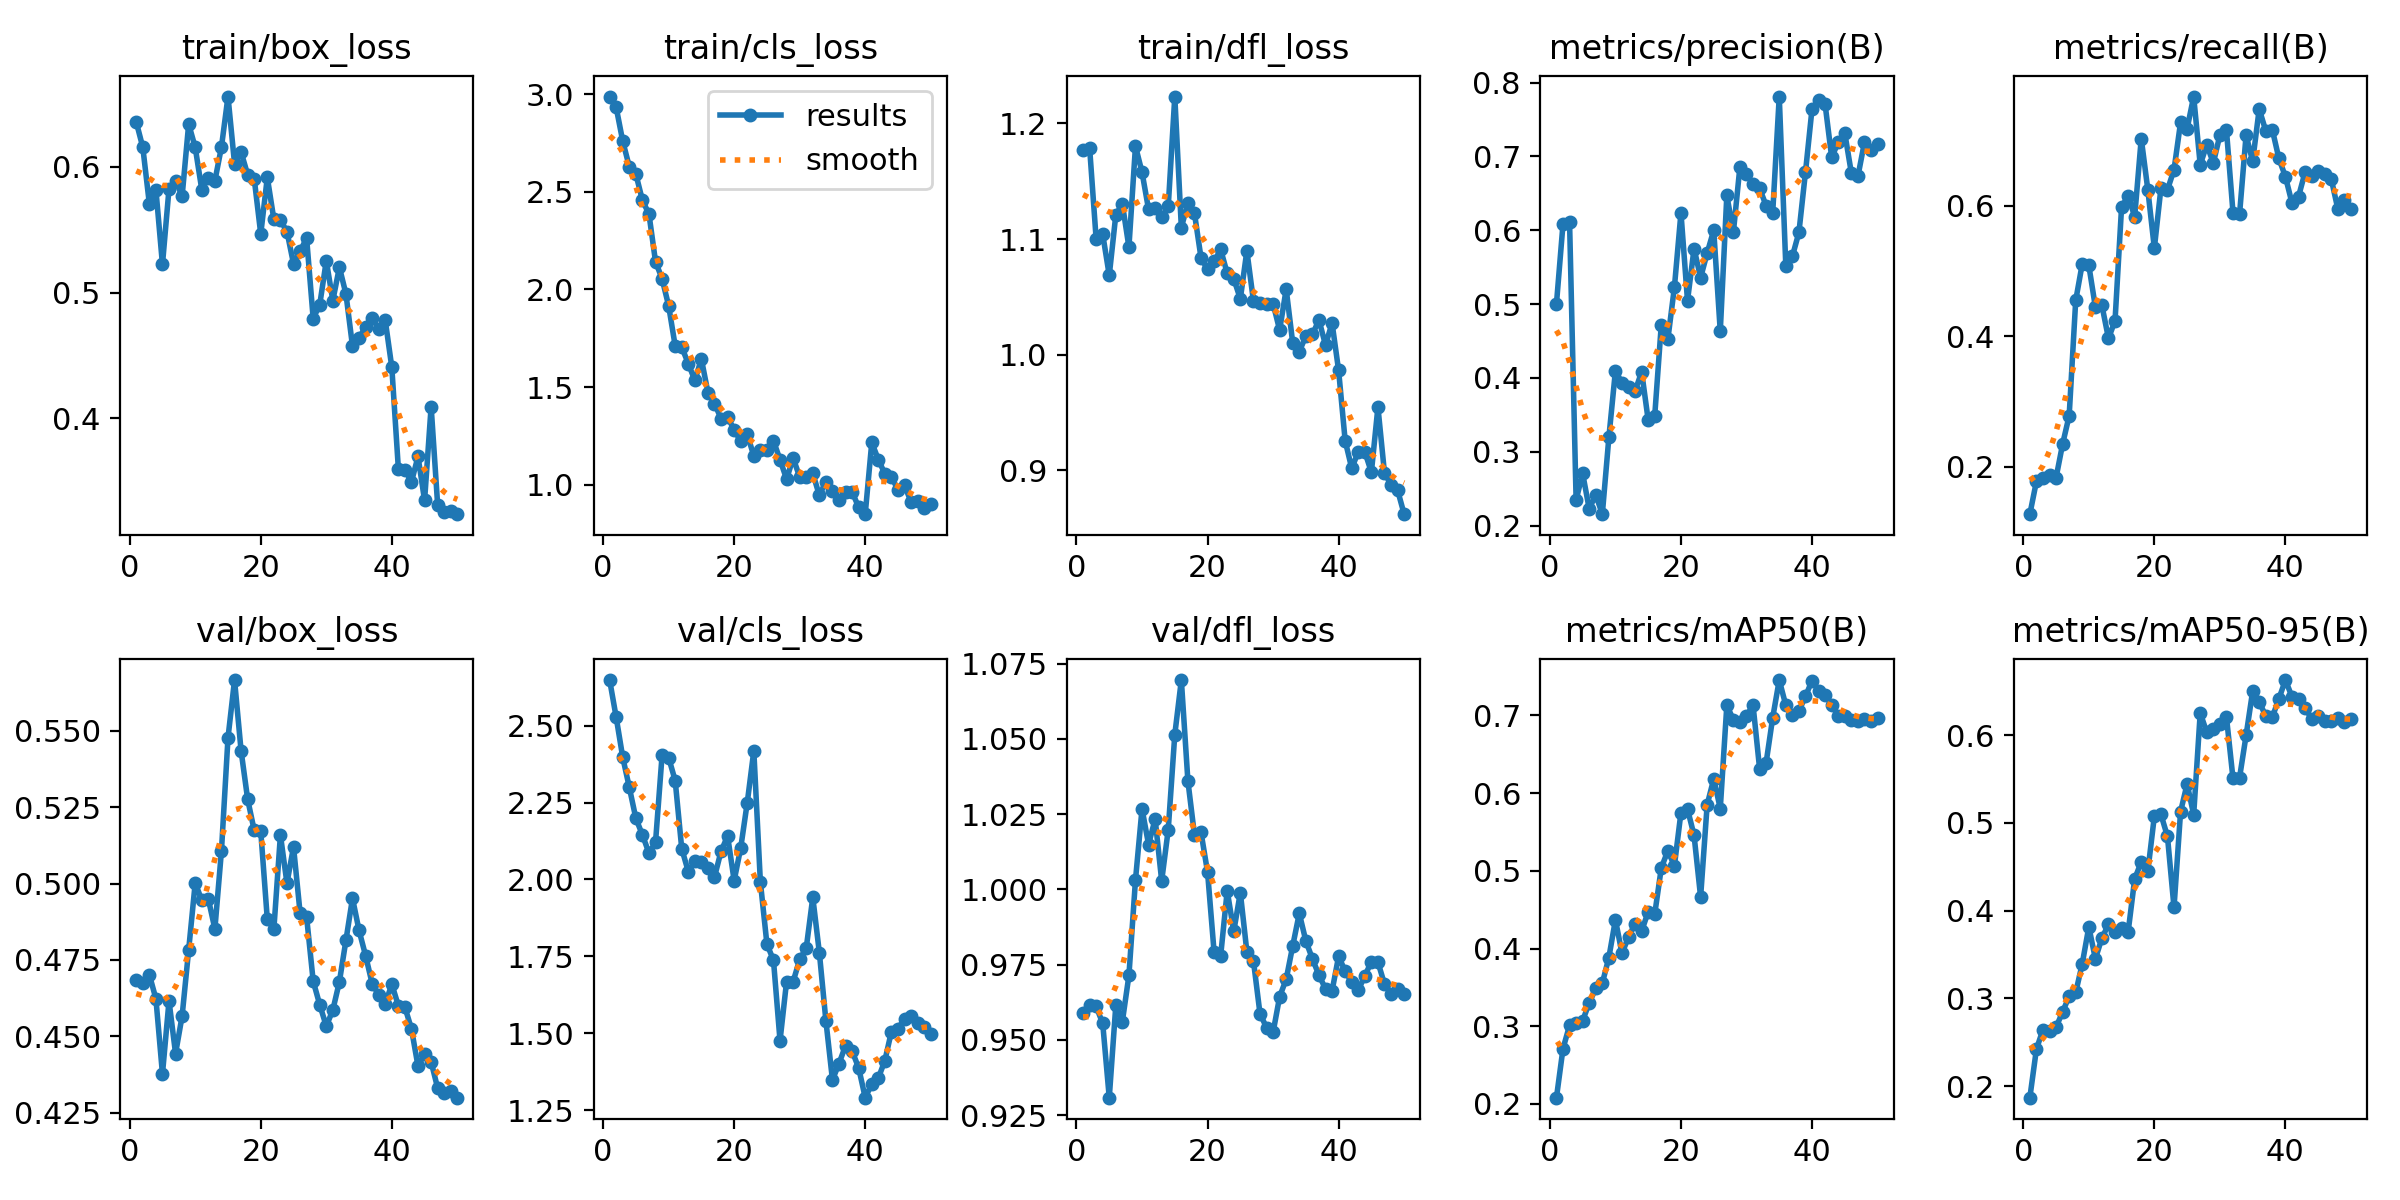

Source data for this figure (header and first rows):
epoch, time, train/box_loss, train/cls_loss, train/dfl_loss, metrics/precision(B), metrics/recall(B), metrics/mAP50(B), metrics/mAP50-95(B), val/box_loss, val/cls_loss, val/dfl_loss, lr/pg0, lr/pg1, lr/pg2
1, 9.406, 0.6359, 2.987, 1.177, 0.5003, 0.1272, 0.2081, 0.1869, 0.4683, 2.648, 0.959, 5.716e-05, 5.716e-05, 5.716e-05
2, 12.24, 0.6157, 2.931, 1.179, 0.6084, 0.1775, 0.2712, 0.2422, 0.4675, 2.527, 0.9615, 0.0001261, 0.0001261, 0.0001261
3, 15.39, 0.5706, 2.758, 1.1, 0.6117, 0.1831, 0.301, 0.2644, 0.4701, 2.397, 0.9611, 0.0001921, 0.0001921, 0.0001921
4, 17.42, 0.5819, 2.628, 1.104, 0.235, 0.1878, 0.3042, 0.2633, 0.4623, 2.3, 0.9555, 0.0002554, 0.0002554, 0.0002554
5, 19.49, 0.5223, 2.59, 1.069, 0.2707, 0.1831, 0.3072, 0.2674, 0.4377, 2.199, 0.9308, 0.0003158, 0.0003158, 0.0003158
6, 21.44, 0.5827, 2.456, 1.121, 0.2228, 0.2347, 0.33, 0.2845, 0.4616, 2.145, 0.9615, 0.0003734, 0.0003734, 0.0003734
7, 23.47, 0.5892, 2.386, 1.13, 0.2418, 0.2782, 0.3488, 0.3027, 0.4443, 2.086, 0.9561, 0.0004281, 0.0004281, 0.0004281
8, 25.52, 0.5767, 2.142, 1.093, 0.2156, 0.4551, 0.3554, 0.3069, 0.4567, 2.121, 0.9714, 0.0004801, 0.0004801, 0.0004801
9, 27.58, 0.6342, 2.055, 1.18, 0.3196, 0.5113, 0.3885, 0.3396, 0.4783, 2.404, 1.003, 0.0005292, 0.0005292, 0.0005292
10, 29.79, 0.6156, 1.916, 1.158, 0.4097, 0.5086, 0.437, 0.3816, 0.5002, 2.396, 1.027, 0.0005754, 0.0005754, 0.0005754
11, 31.94, 0.5819, 1.711, 1.126, 0.3933, 0.4448, 0.3939, 0.3452, 0.4945, 2.322, 1.015, 0.0006189, 0.0006189, 0.0006189
12, 33.93, 0.5914, 1.705, 1.127, 0.3879, 0.4473, 0.4148, 0.3689, 0.495, 2.1, 1.023, 0.0006595, 0.0006595, 0.0006595
13, 35.87, 0.589, 1.62, 1.119, 0.3822, 0.3966, 0.4321, 0.3844, 0.4851, 2.026, 1.003, 0.0006973, 0.0006973, 0.0006973
14, 37.81, 0.6158, 1.535, 1.128, 0.4083, 0.424, 0.4223, 0.3758, 0.5106, 2.059, 1.02, 0.0007322, 0.0007322, 0.0007322
15, 39.76, 0.6561, 1.644, 1.223, 0.343, 0.5986, 0.4474, 0.3804, 0.5477, 2.056, 1.051, 0.0007643, 0.0007643, 0.0007643
16, 41.73, 0.6026, 1.472, 1.11, 0.3492, 0.6148, 0.4444, 0.3759, 0.5666, 2.037, 1.07, 0.0007936, 0.0007936, 0.0007936
17, 43.94, 0.6119, 1.416, 1.131, 0.4722, 0.5836, 0.5037, 0.4362, 0.5434, 2.008, 1.036, 0.0008201, 0.0008201, 0.0008201
18, 45.83, 0.5939, 1.339, 1.122, 0.4523, 0.7032, 0.5259, 0.4556, 0.5276, 2.092, 1.018, 0.0008437, 0.0008437, 0.0008437
19, 47.76, 0.5908, 1.347, 1.084, 0.5228, 0.625, 0.5065, 0.4449, 0.5174, 2.141, 1.019, 0.0008645, 0.0008645, 0.0008645
20, 49.72, 0.5466, 1.281, 1.074, 0.6235, 0.5352, 0.575, 0.5077, 0.5171, 1.996, 1.006, 0.0008825, 0.0008825, 0.0008825
21, 51.67, 0.5917, 1.223, 1.081, 0.5046, 0.6269, 0.5796, 0.5099, 0.4883, 2.102, 0.9791, 0.0008631, 0.0008631, 0.0008631
22, 53.6, 0.5583, 1.258, 1.091, 0.5752, 0.6248, 0.5456, 0.4847, 0.4851, 2.25, 0.9779, 0.0008348, 0.0008348, 0.0008348
23, 55.49, 0.5576, 1.148, 1.07, 0.5358, 0.6553, 0.4663, 0.4037, 0.5159, 2.418, 0.9995, 0.0008065, 0.0008065, 0.0008065
24, 57.45, 0.5486, 1.178, 1.066, 0.5692, 0.7279, 0.5851, 0.5128, 0.5001, 1.992, 0.986, 0.0007782, 0.0007782, 0.0007782
25, 60.24, 0.5229, 1.181, 1.048, 0.6, 0.7185, 0.6182, 0.5445, 0.512, 1.79, 0.9989, 0.0007499, 0.0007499, 0.0007499
26, 62.15, 0.533, 1.225, 1.09, 0.4632, 0.7676, 0.5802, 0.5094, 0.4904, 1.738, 0.9792, 0.0007216, 0.0007216, 0.0007216
27, 64.04, 0.5433, 1.128, 1.047, 0.6472, 0.663, 0.7129, 0.6254, 0.489, 1.476, 0.9763, 0.0006934, 0.0006934, 0.0006934
28, 66.01, 0.4793, 1.029, 1.045, 0.5974, 0.6938, 0.6946, 0.6033, 0.4681, 1.668, 0.9587, 0.0006651, 0.0006651, 0.0006651
29, 67.95, 0.4903, 1.137, 1.044, 0.6861, 0.6657, 0.6913, 0.6065, 0.4603, 1.668, 0.9541, 0.0006368, 0.0006368, 0.0006368
30, 69.96, 0.5253, 1.04, 1.044, 0.676, 0.7085, 0.6994, 0.6131, 0.4533, 1.74, 0.9525, 0.0006085, 0.0006085, 0.0006085
31, 71.91, 0.4936, 1.042, 1.021, 0.6626, 0.7166, 0.7134, 0.6209, 0.4586, 1.777, 0.9643, 0.0005802, 0.0005802, 0.0005802
32, 74.06, 0.5202, 1.059, 1.057, 0.6568, 0.5897, 0.6316, 0.5507, 0.4678, 1.942, 0.9701, 0.0005519, 0.0005519, 0.0005519
33, 76.05, 0.4989, 0.9458, 1.01, 0.6332, 0.5871, 0.6394, 0.5516, 0.4814, 1.762, 0.9812, 0.0005236, 0.0005236, 0.0005236
34, 78.03, 0.4574, 1.016, 1.003, 0.6236, 0.7085, 0.6971, 0.5999, 0.4952, 1.541, 0.992, 0.0004953, 0.0004953, 0.0004953
35, 79.95, 0.4638, 0.9704, 1.016, 0.781, 0.6683, 0.7456, 0.6502, 0.4846, 1.349, 0.9828, 0.000467, 0.000467, 0.000467
36, 81.95, 0.4728, 0.9245, 1.018, 0.552, 0.7485, 0.7131, 0.6381, 0.4764, 1.402, 0.9769, 0.0004387, 0.0004387, 0.0004387
37, 83.87, 0.4796, 0.9645, 1.03, 0.5645, 0.715, 0.7012, 0.6218, 0.4672, 1.46, 0.9715, 0.0004104, 0.0004104, 0.0004104
38, 85.77, 0.4712, 0.9638, 1.008, 0.5971, 0.7169, 0.7058, 0.6207, 0.4635, 1.442, 0.9669, 0.0003821, 0.0003821, 0.0003821
39, 87.69, 0.4778, 0.8849, 1.027, 0.6785, 0.6728, 0.7245, 0.6414, 0.4606, 1.388, 0.9663, 0.0003538, 0.0003538, 0.0003538
40, 89.88, 0.4404, 0.8496, 0.9865, 0.7642, 0.6448, 0.7449, 0.6629, 0.4671, 1.291, 0.9777, 0.0003255, 0.0003255, 0.0003255
41, 96.25, 0.3596, 1.217, 0.9257, 0.7768, 0.6044, 0.7318, 0.6439, 0.46, 1.335, 0.9728, 0.0002972, 0.0002972, 0.0002972
42, 98.17, 0.3587, 1.129, 0.9019, 0.7703, 0.6142, 0.7268, 0.6412, 0.4595, 1.354, 0.9692, 0.0002689, 0.0002689, 0.0002689
43, 100.1, 0.3493, 1.056, 0.9161, 0.6987, 0.6517, 0.7139, 0.6313, 0.4524, 1.411, 0.9665, 0.0002406, 0.0002406, 0.0002406
44, 102.2, 0.3695, 1.041, 0.9161, 0.7191, 0.646, 0.6995, 0.6185, 0.4402, 1.506, 0.9712, 0.0002123, 0.0002123, 0.0002123
45, 104.1, 0.3344, 0.9745, 0.8985, 0.7316, 0.6533, 0.6989, 0.6217, 0.4441, 1.515, 0.976, 0.0001841, 0.0001841, 0.0001841
46, 106, 0.4092, 0.9974, 0.9548, 0.6776, 0.6483, 0.6939, 0.6167, 0.4416, 1.548, 0.9758, 0.0001558, 0.0001558, 0.0001558
47, 108.2, 0.3304, 0.9117, 0.8977, 0.6728, 0.6411, 0.6933, 0.6165, 0.433, 1.557, 0.9685, 0.0001275, 0.0001275, 0.0001275
48, 110.2, 0.3254, 0.9181, 0.8877, 0.719, 0.5951, 0.6951, 0.6201, 0.4315, 1.534, 0.9651, 9.91726e-05, 9.91726e-05, 9.91726e-05
49, 112.3, 0.3256, 0.8803, 0.883, 0.7093, 0.6084, 0.6932, 0.6156, 0.432, 1.521, 0.9669, 7.08784e-05, 7.08784e-05, 7.08784e-05
50, 114.2, 0.3235, 0.9017, 0.8622, 0.7162, 0.5951, 0.6963, 0.6187, 0.4299, 1.497, 0.9651, 4.25842e-05, 4.25842e-05, 4.25842e-05
